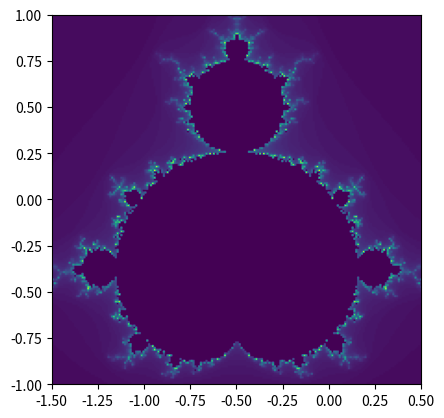

Recreate this plot in Python.
import numpy as np
import matplotlib.pyplot as plt
width = 200
height = 200
x_min, x_max = -1.5, 0.5
y_min, y_max = -1, 1
max_iterations = 100

mandelbrot_set = np.zeros((width, height), dtype=np.int32)

for i in range(width):
    for j in range(height):
        x = x_min + (x_max - x_min) * i / (width - 1)
        y = y_min + (y_max - y_min) * j / (height - 1)
        c = complex(x,y)

        z = 0
        for n in range(max_iterations):
            if abs(z) > 2:
                mandelbrot_set[i, j] = n
                break
            z = z * z + c

plt.imshow(mandelbrot_set, extent=(x_min, x_max, y_min, y_max))
plt.show()